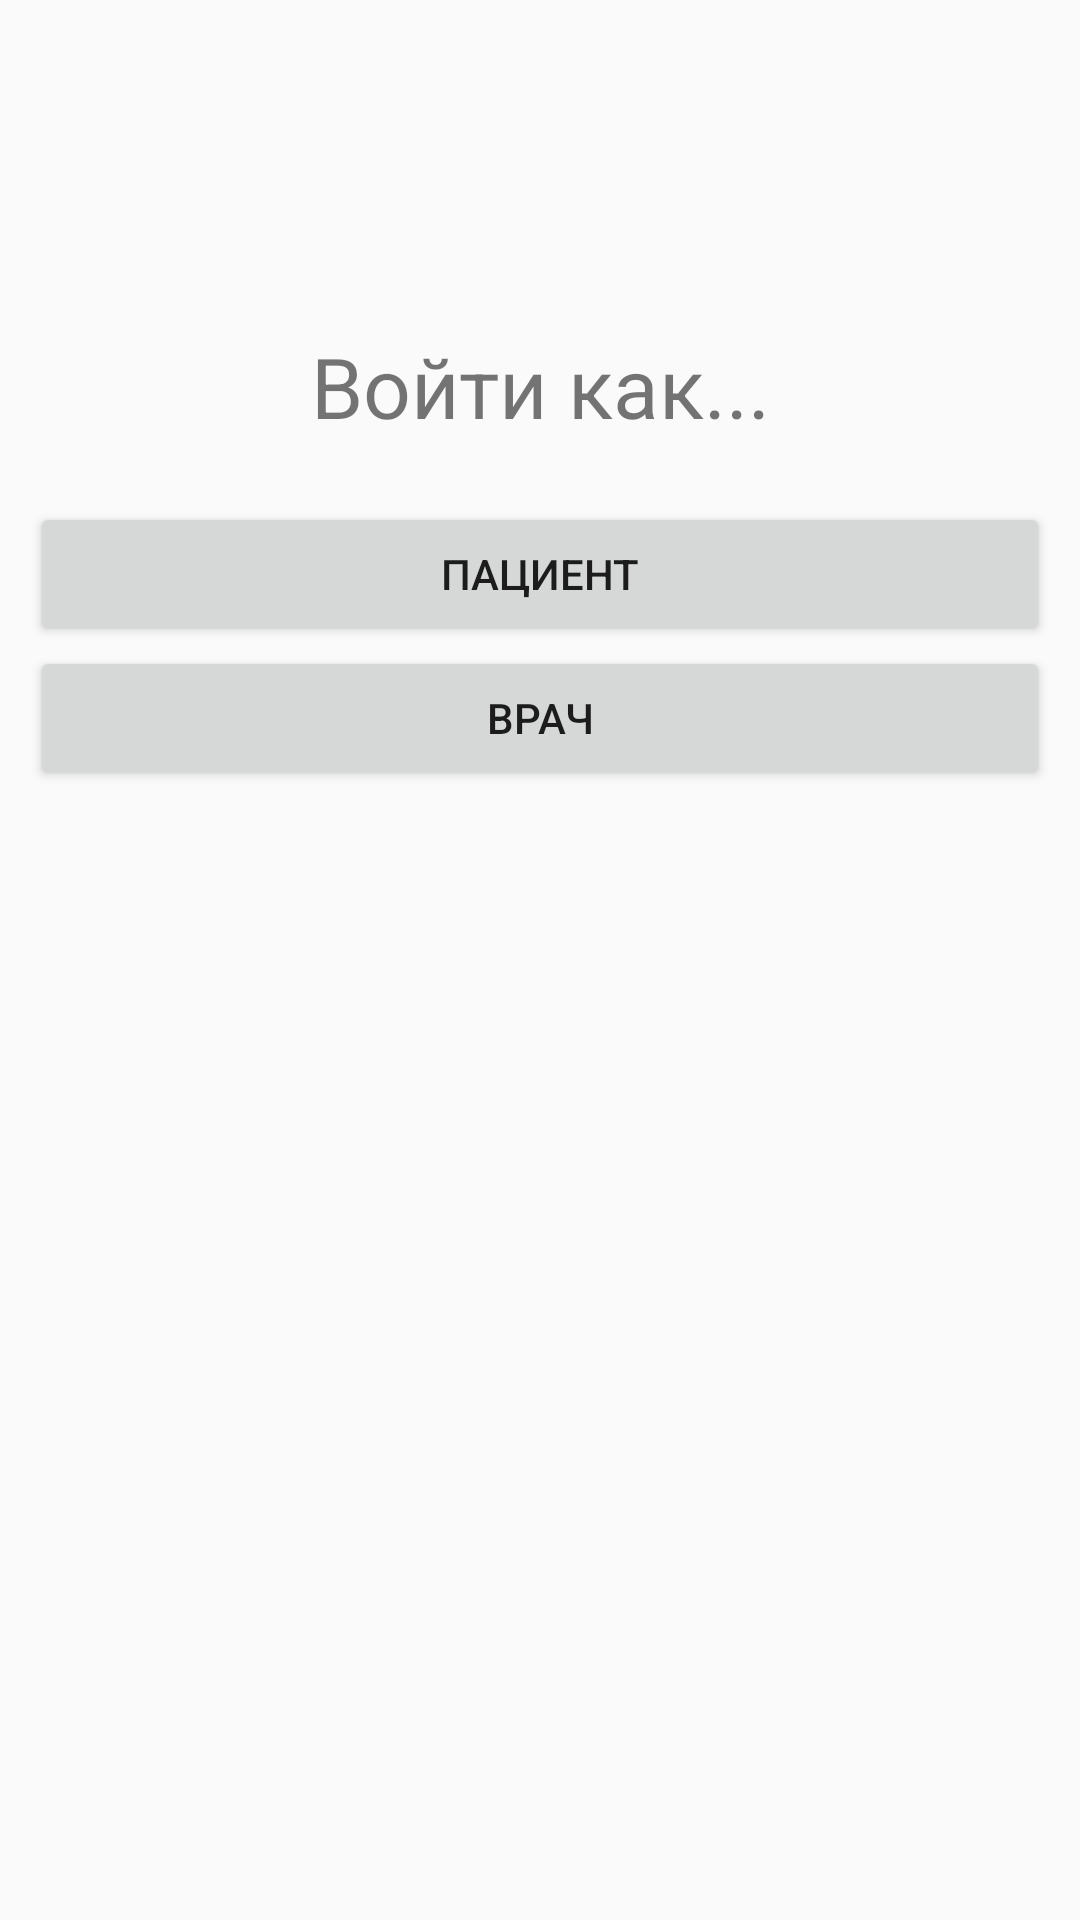

Produce the Android XML layout that renders to this screen, including the resource entries it uses.
<!-- AndroidManifest.xml: application theme AppTheme -->
<!-- res/layout/activity_base.xml -->
<?xml version="1.0" encoding="utf-8"?>
<LinearLayout xmlns:android="http://schemas.android.com/apk/res/android"
    xmlns:tools="http://schemas.android.com/tools"
    android:layout_width="match_parent"
    android:layout_height="match_parent"
    xmlns:app="http://schemas.android.com/apk/res-auto"
    android:orientation="vertical"
    android:padding="10dp"
    tools:context=".BaseActivity">

    <TextView
        android:layout_width="match_parent"
        android:layout_height="wrap_content"
        android:gravity="center"
        android:textSize="28sp"
        android:layout_marginTop="100dp"
        android:layout_marginBottom="20dp"
        android:text="@string/sign_in"/>

    <Button
        android:id="@+id/patient_btn"
        android:layout_width="match_parent"
        android:layout_height="wrap_content"
        android:text="@string/patient"/>

    <Button
        android:id="@+id/doctor_btn"
        android:layout_width="match_parent"
        android:layout_height="wrap_content"
        android:text="@string/doctor"/>

</LinearLayout>
<!-- resources referenced by this layout -->
<resources>
  <string name="doctor">врач</string>
  <string name="patient">пациент</string>
  <string name="sign_in">Войти как...</string>
  <style name="AppTheme" parent="Base.Theme.AppCompat.Light.DarkActionBar">
          
          <item name="colorPrimary">@color/colorPrimary</item>
          <item name="colorPrimaryDark">@color/colorPrimaryDark</item>
          <item name="colorAccent">@color/colorAccent</item>
      </style>
  <!-- not gathered from this repository: default colours our renderer supplied (Android Studio template values) -->
  <color name="colorPrimary">#FF6200EE</color>
  <color name="colorPrimaryDark">#FF3700B3</color>
  <color name="colorAccent">#FF03DAC5</color>
</resources>
